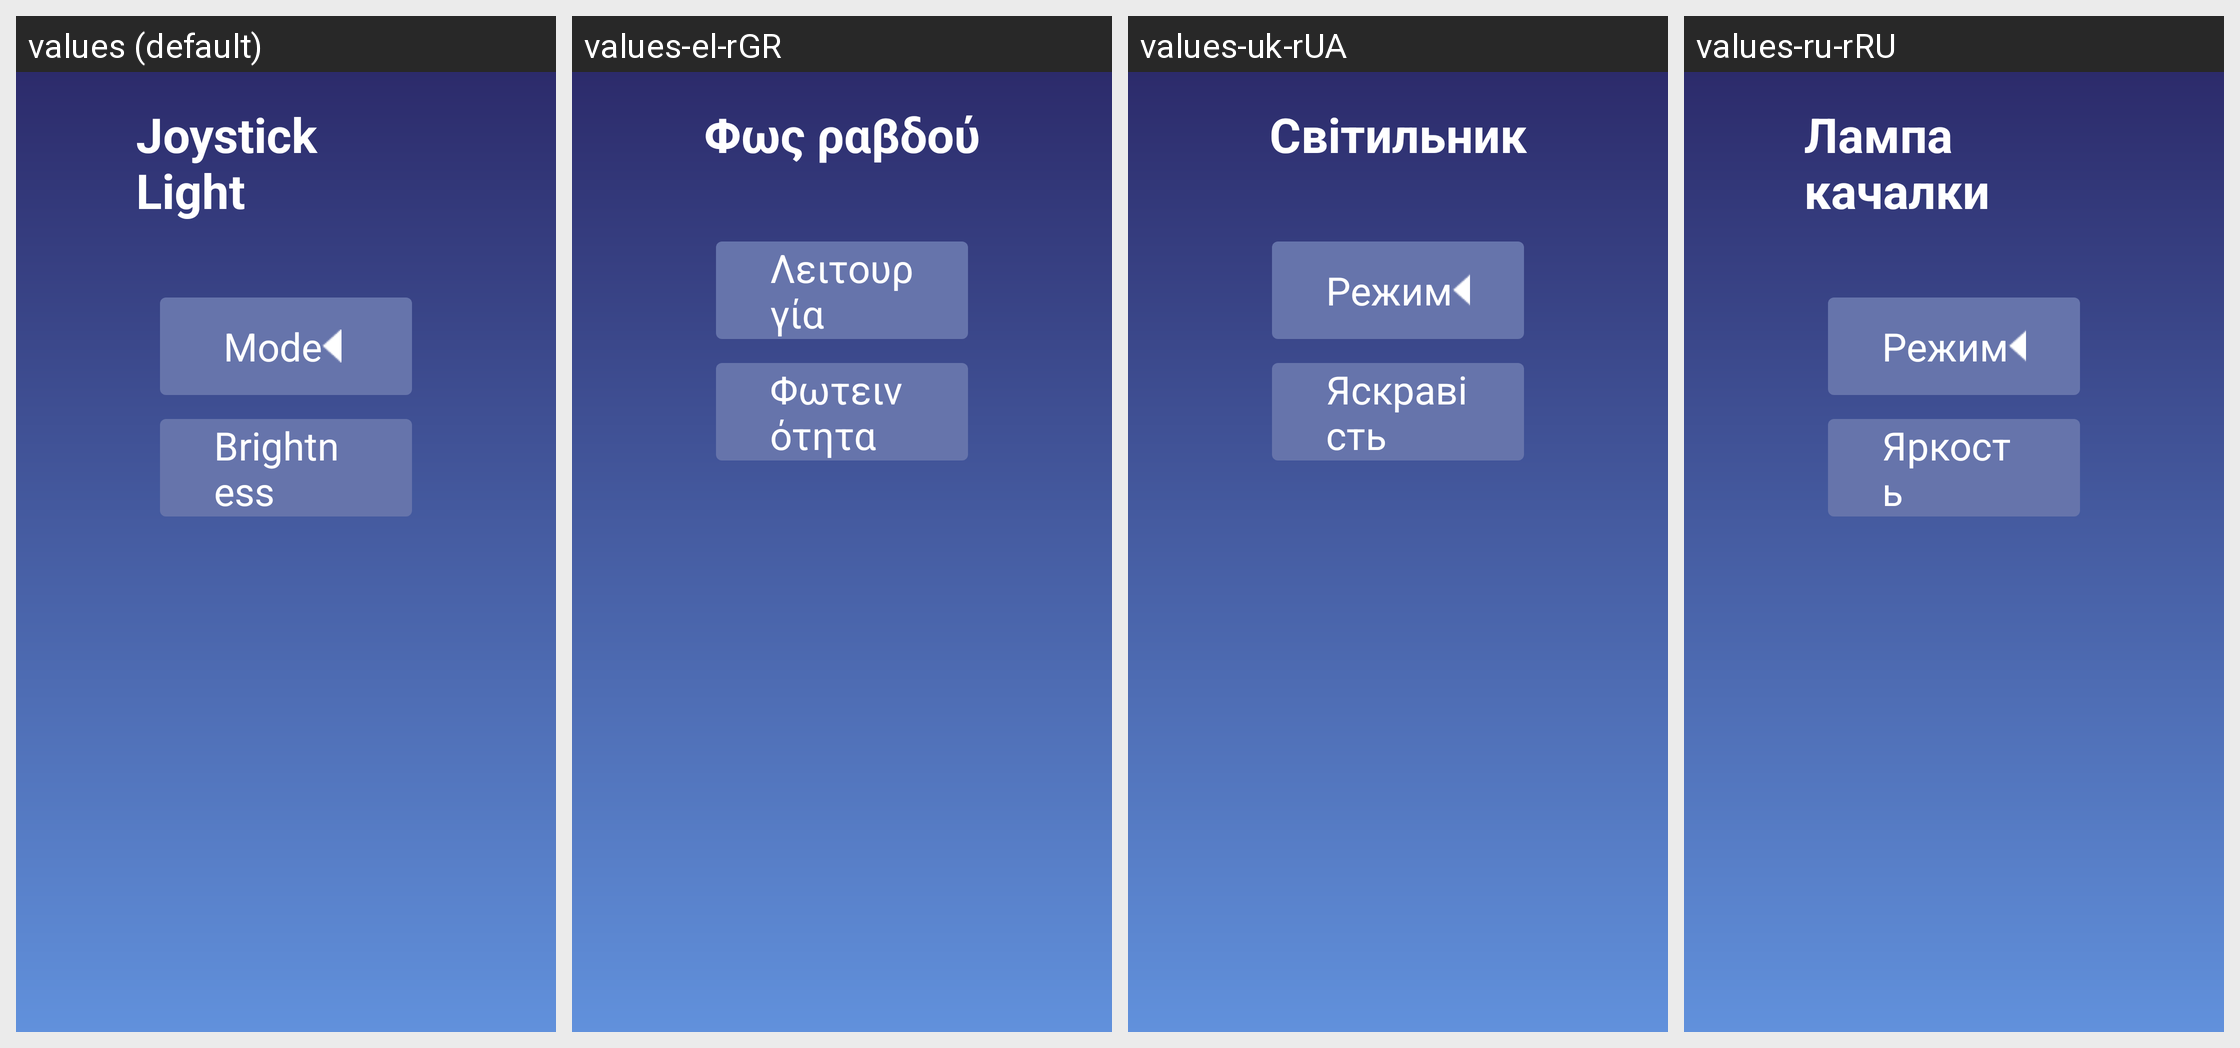

The Android screen above is rendered under several locales of the same app. Produce the string resources it draws, with the default and per-locale values.
Android screen res/layout/activity_light.xml rendered under 4 locales, left to right: values (default), values-el-rGR, values-uk-rUA, values-ru-rRU. Device: Nexus 5 (rendered at 1080×1920; each locale shown at half size, 540×960, under a caption strip naming it); theme Theme.TwdGameSetting.
Other locales in the repository, not shown: values-ar-rSA, values-bg-rBG, values-cs-rCZ, values-da-rDK, values-de-rDE, values-en-rUS, values-es-rES, values-fa-rIR, values-fi-rFI, values-fil-rPH, values-fr-rFR, values-hi-rIN, values-hr-rHR, values-hu-rHU, values-in-rID, values-it-rIT, values-iw-rIL, values-ja-rJP, values-ko-rKR, values-lt-rLT, values-lv-rLV, values-ms-rMY, values-nb-rNO, values-nl-rNL, values-pl-rPL, values-pt-rPT, values-ro-rRO, values-sk-rSK, values-sl-rSI, values-sv-rSE, values-th-rTH, values-tr-rTR, values-vi-rVN, values-zh-rCN.
Strings drawn on this screen, with the default value and each locale's value (text and hints the layout hard-codes, and strings that could not be matched under every locale, appear in the picture but are not listed):

light
  values: Joystick Light
  values-el-rGR: Φως ραβδού
  values-uk-rUA: Світильник
  values-ru-rRU: Лампа качалки

light_mode_title
  values:  Mode
  values-el-rGR: Λειτουργία
  values-uk-rUA: Режим
  values-ru-rRU: Режим

index_bright
  values: Brightness
  values-el-rGR: Φωτεινότητα
  values-uk-rUA: Яскравість
  values-ru-rRU: Яркость
